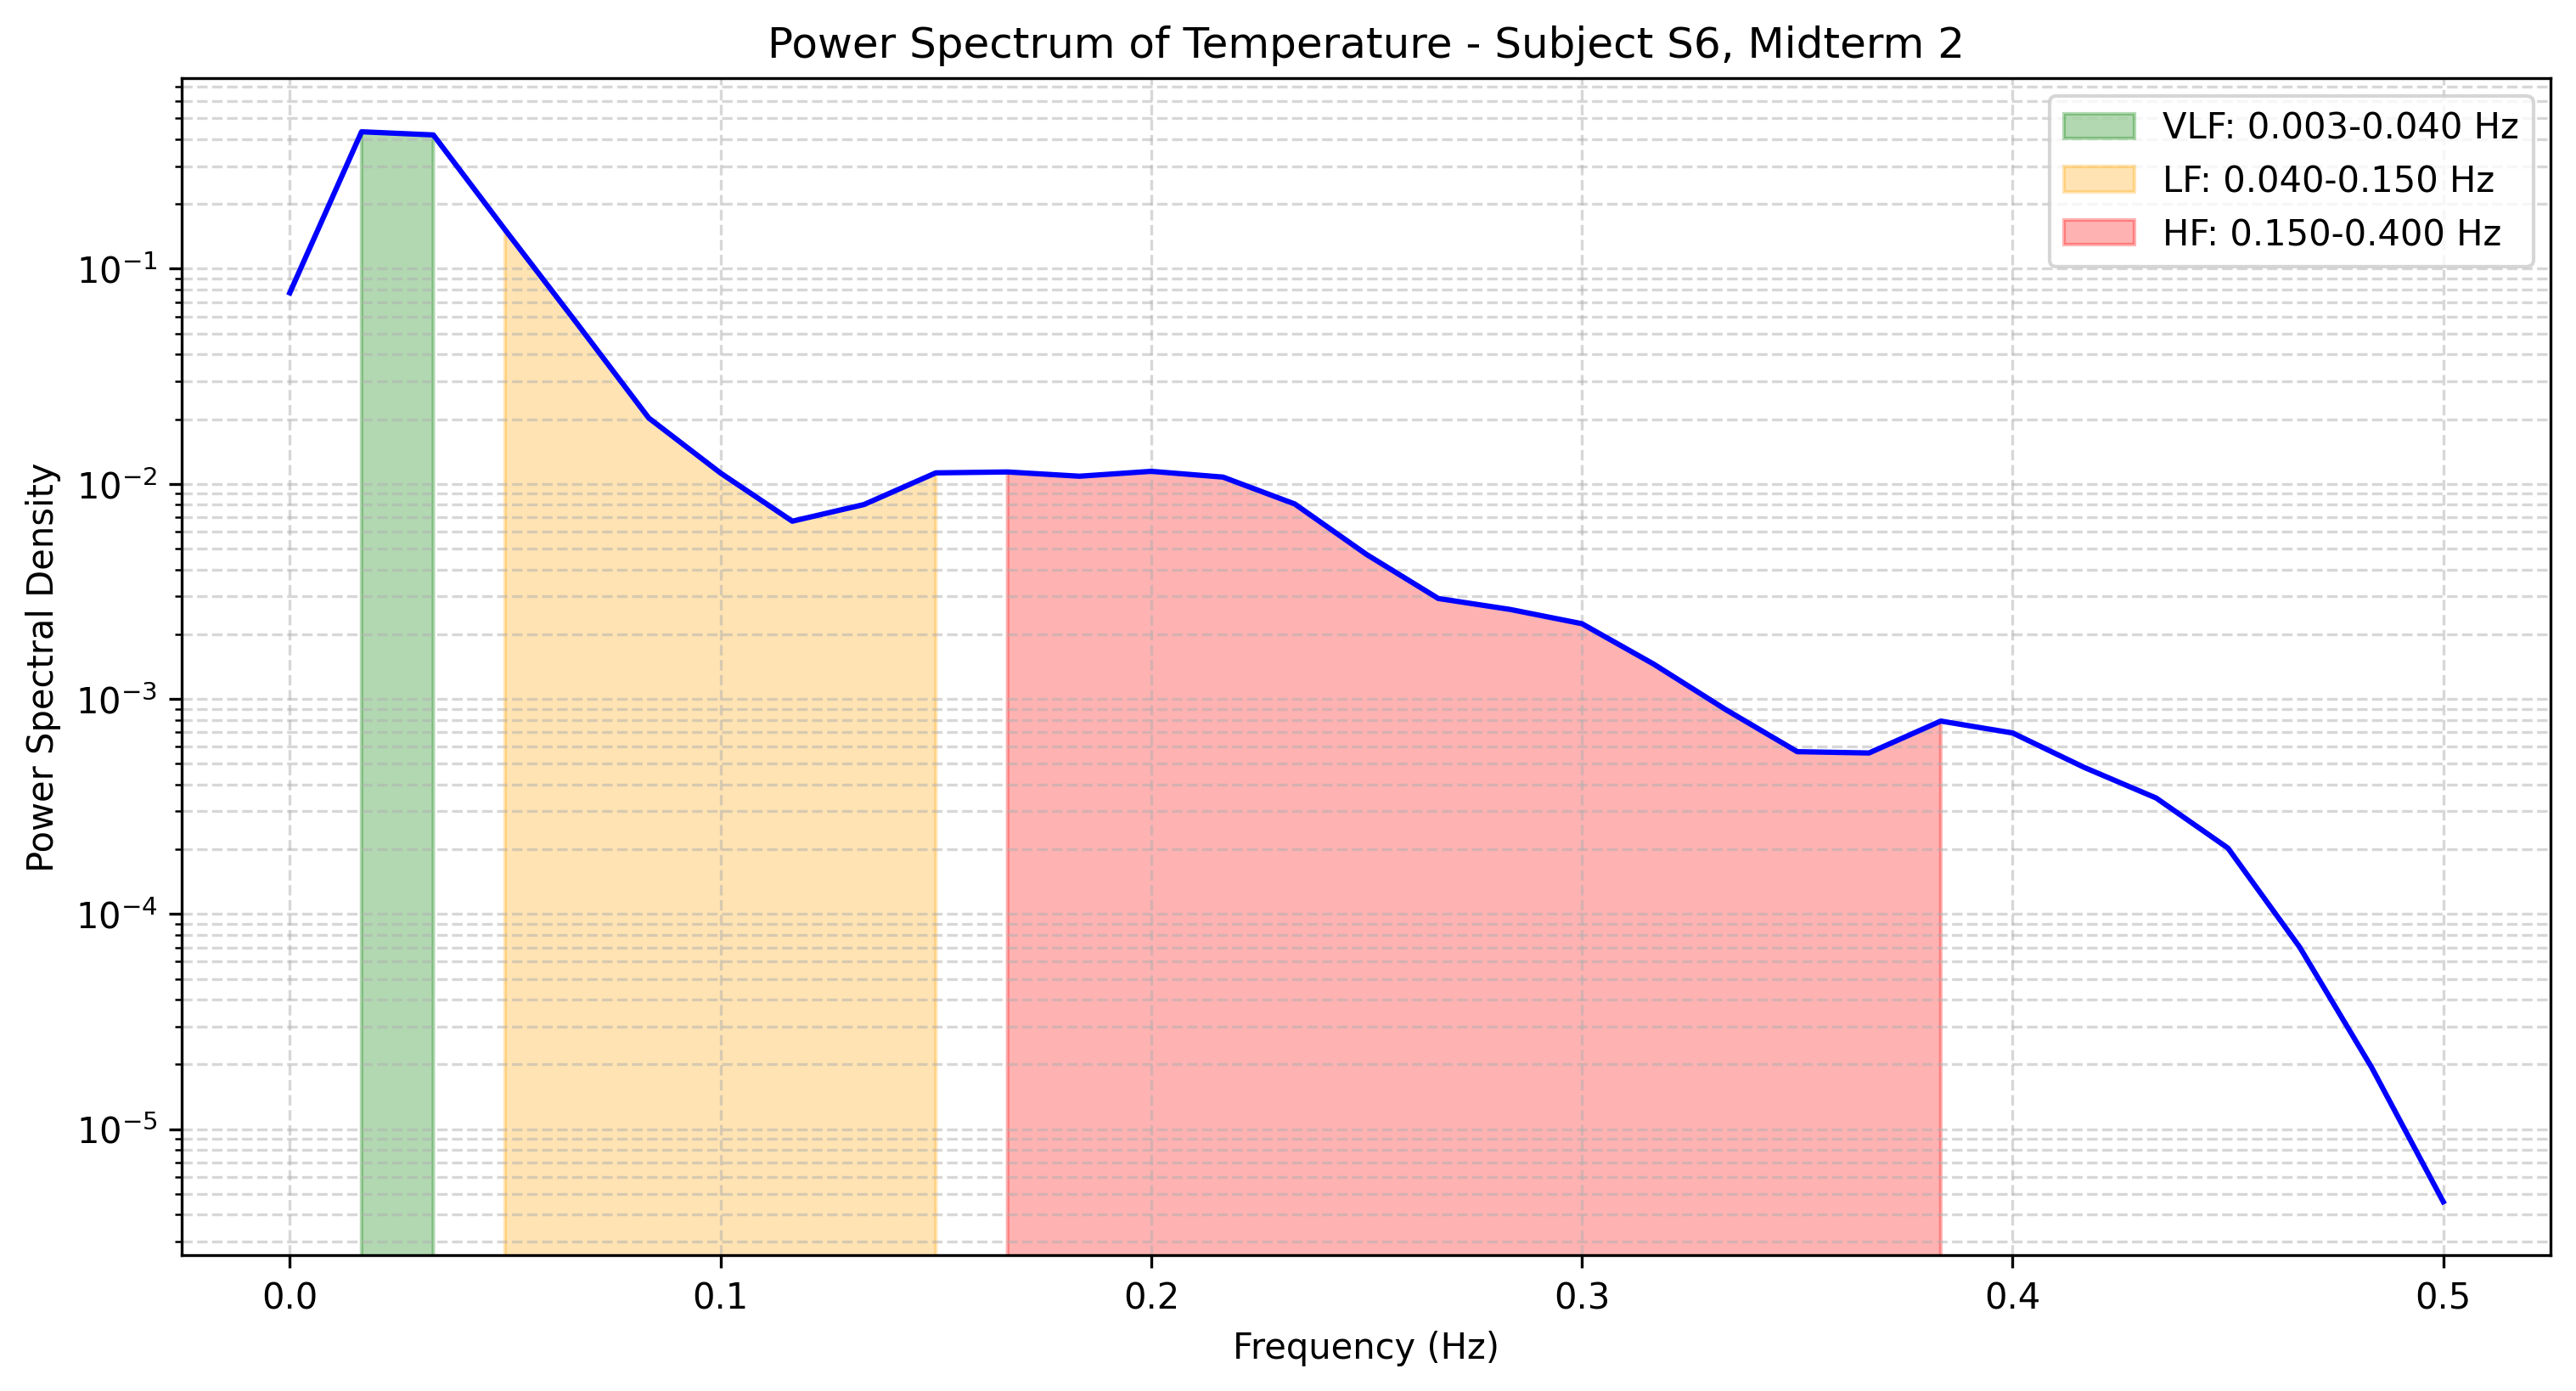

Source data for this figure (header and first rows):
frequency, power
0.0, 0.07725
0.01667, 0.4335
0.03333, 0.4191
0.05, 0.1517
0.06667, 0.05576
0.08333, 0.02024
0.1, 0.01123
0.1167, 0.006703
0.1333, 0.008014
0.15, 0.01125
0.1667, 0.01136
0.1833, 0.01085
0.2, 0.01143
0.2167, 0.01075
0.2333, 0.008061
0.25, 0.004696
0.2667, 0.00293
0.2833, 0.002607
0.3, 0.002238
0.3167, 0.001452
0.3333, 0.0008937
0.35, 0.0005685
0.3667, 0.0005606
0.3833, 0.0007888
0.4, 0.0006945
0.4167, 0.00048
0.4333, 0.0003462
0.45, 0.0002025
0.4667, 7.00688892321961e-05
0.4833, 1.9399653655837473e-05
0.5, 4.590894107155003e-06
